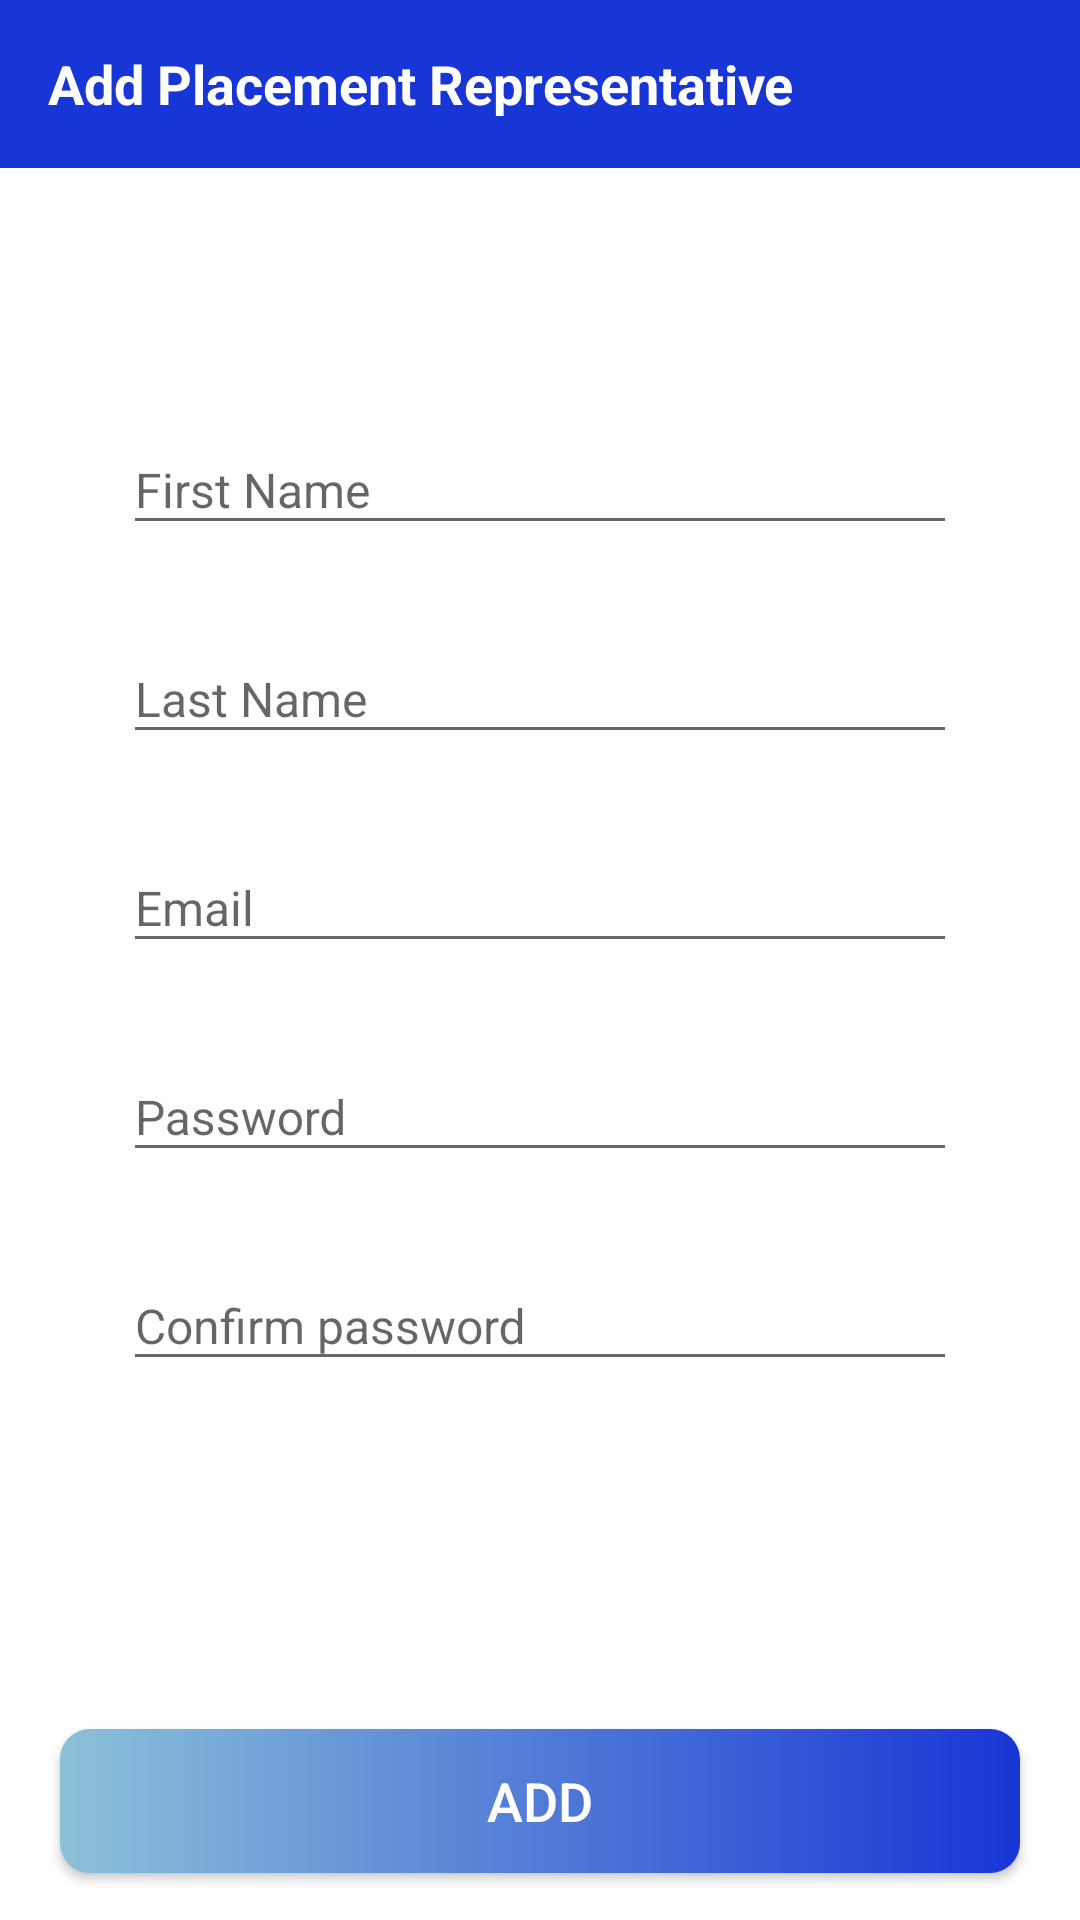

Here is an Android app screen rendered from its layout file. Give the layout XML and the strings, colors and styles it references.
<!-- AndroidManifest.xml: application theme AppTheme -->
<!-- res/layout/activity_add_pr.xml -->
<?xml version="1.0" encoding="utf-8"?>
<LinearLayout xmlns:android="http://schemas.android.com/apk/res/android"
    xmlns:app="http://schemas.android.com/apk/res-auto"
    xmlns:tools="http://schemas.android.com/tools"
    android:layout_width="match_parent"
    android:layout_height="match_parent"
    android:background="@color/white"
    android:orientation="vertical"
    tools:context=".activities.SignInActivity"
    app:layout_constraintCircleRadius="10dp">

    <androidx.appcompat.widget.Toolbar
        android:id="@+id/toolbar_add_pr_activity"
        android:layout_width="match_parent"
        android:layout_height="?attr/actionBarSize"
        android:background="@color/dark_blue">

        <TextView
            android:id="@+id/tv_title"
            android:layout_width="match_parent"
            android:layout_height="match_parent"
            android:gravity="center_vertical"
            android:text="@string/add_pr"
            android:textColor="@color/white"
            android:textSize="@dimen/toolbar_title_text_size"
            android:textStyle="bold" />

    </androidx.appcompat.widget.Toolbar>

    <LinearLayout
        android:layout_width="match_parent"
        android:layout_height="match_parent"
        android:layout_gravity="center"
        android:orientation="vertical">

        <androidx.core.widget.NestedScrollView
            android:layout_width="match_parent"
            android:layout_height="wrap_content"
            android:layout_marginStart="@dimen/authentication_screen_marginStartEnd"
            android:layout_marginTop="@dimen/authentication_screen_marginTop"
            android:layout_marginEnd="@dimen/authentication_screen_marginStartEnd">

            <LinearLayout
                android:layout_width="match_parent"
                android:layout_height="wrap_content"
                android:orientation="vertical"
                android:padding="@dimen/linear_layout_content_padding">

                <com.google.android.material.textfield.TextInputLayout
                    android:layout_width="match_parent"
                    android:layout_height="wrap_content">

                    <androidx.appcompat.widget.AppCompatEditText
                        android:id="@+id/et_first_name_add_pr"
                        android:layout_width="match_parent"
                        android:layout_height="wrap_content"
                        android:hint="@string/first_name"
                        android:inputType="text"
                        android:textSize="@dimen/et_text_size" />

                </com.google.android.material.textfield.TextInputLayout>

                <com.google.android.material.textfield.TextInputLayout
                    android:layout_width="match_parent"
                    android:layout_height="wrap_content"
                    android:layout_marginTop="@dimen/authentication_screen_til_marginTop">

                    <androidx.appcompat.widget.AppCompatEditText
                        android:id="@+id/et_last_name_add_pr"
                        android:layout_width="match_parent"
                        android:layout_height="wrap_content"
                        android:hint="@string/last_name"
                        android:inputType="text"
                        android:textSize="@dimen/et_text_size" />
                </com.google.android.material.textfield.TextInputLayout>

                <com.google.android.material.textfield.TextInputLayout
                    android:layout_width="match_parent"
                    android:layout_height="wrap_content"
                    android:layout_marginTop="@dimen/authentication_screen_til_marginTop">

                    <androidx.appcompat.widget.AppCompatEditText
                        android:id="@+id/et_email_add_pr"
                        android:layout_width="match_parent"
                        android:layout_height="wrap_content"
                        android:hint="@string/email"
                        android:inputType="textEmailAddress"
                        android:textSize="@dimen/et_text_size" />
                </com.google.android.material.textfield.TextInputLayout>

                <com.google.android.material.textfield.TextInputLayout
                    android:layout_width="match_parent"
                    android:layout_height="wrap_content"
                    android:layout_marginTop="@dimen/authentication_screen_til_marginTop">

                    <androidx.appcompat.widget.AppCompatEditText
                        android:id="@+id/et_password_add_pr"
                        android:layout_width="match_parent"
                        android:layout_height="wrap_content"
                        android:hint="@string/password"
                        android:inputType="textPassword"
                        android:textSize="@dimen/et_text_size" />
                </com.google.android.material.textfield.TextInputLayout>

                <com.google.android.material.textfield.TextInputLayout
                    android:layout_width="match_parent"
                    android:layout_height="wrap_content"
                    android:layout_marginTop="@dimen/authentication_screen_til_marginTop">

                    <androidx.appcompat.widget.AppCompatEditText
                        android:id="@+id/et_confirm_password_add_pr"
                        android:layout_width="match_parent"
                        android:layout_height="wrap_content"
                        android:hint="@string/confirm_password"
                        android:inputType="textPassword"
                        android:textSize="@dimen/et_text_size" />
                </com.google.android.material.textfield.TextInputLayout>

            </LinearLayout>
        </androidx.core.widget.NestedScrollView>

        <View
            android:layout_width="wrap_content"
            android:layout_height="wrap_content"
            android:layout_weight="1"/>

        <Button
            android:id="@+id/btn_add_pr"
            android:layout_width="match_parent"
            android:layout_height="wrap_content"
            android:layout_marginStart="@dimen/btn_marginStartEnd"
            android:layout_marginTop="@dimen/sign_in_screen_btn_marginTop"
            android:layout_marginEnd="@dimen/btn_marginStartEnd"
            android:background="@drawable/shape_button_rounded_blue"
            android:foreground="?attr/selectableItemBackground"
            android:gravity="center"
            android:layout_marginBottom="@dimen/authentication_screen_marginBottom"

            android:paddingTop="@dimen/btn_paddingTopBottom"
            android:paddingBottom="@dimen/btn_paddingTopBottom"
            android:text="@string/add"
            android:textColor="@android:color/white"
            android:textSize="@dimen/btn_text_size" />

    </LinearLayout>
</LinearLayout>
<!-- resources referenced by this layout -->
<resources>
  <color name="dark_blue">#1835D6</color>
  <color name="white">#FFFFFFFF</color>
  <dimen name="authentication_screen_marginBottom">60dp</dimen>
  <dimen name="authentication_screen_marginStartEnd">25dp</dimen>
  <dimen name="authentication_screen_marginTop">60dp</dimen>
  <dimen name="authentication_screen_til_marginTop">20dp</dimen>
  <dimen name="btn_marginStartEnd">20dp</dimen>
  <dimen name="btn_paddingTopBottom">8dp</dimen>
  <dimen name="btn_text_size">18sp</dimen>
  <dimen name="et_text_size">16sp</dimen>
  <dimen name="linear_layout_content_padding">16dp</dimen>
  <dimen name="sign_in_screen_btn_marginTop">100dp</dimen>
  <dimen name="toolbar_title_text_size">18sp</dimen>
  <!-- drawable shape_button_rounded_blue (drawable) -->
  <?xml version="1.0" encoding="utf-8"?>
  <shape xmlns:android="http://schemas.android.com/apk/res/android"
      android:shape="rectangle">
  
      <gradient
          android:angle="360"
          android:startColor="@color/light_blue"
          android:endColor="@color/dark_blue"
          android:type="linear" />
  
      <corners android:radius="10dp" />
  </shape>
  <string name="add">ADD</string>
  <string name="add_pr">Add Placement Representative</string>
  <string name="confirm_password">Confirm password</string>
  <string name="email">Email</string>
  <string name="first_name">First Name</string>
  <string name="last_name">Last Name</string>
  <string name="password">Password</string>
  <style name="AppTheme" parent="Theme.AppCompat.Light.NoActionBar">
          <item name="colorPrimary">@color/light_blue</item>
          <item name="colorPrimaryDark">@color/dark_blue</item>
          <item name="colorAccent">@color/dark_blue</item>
      </style>
  <color name="light_blue">#8CC1D8</color>
</resources>
